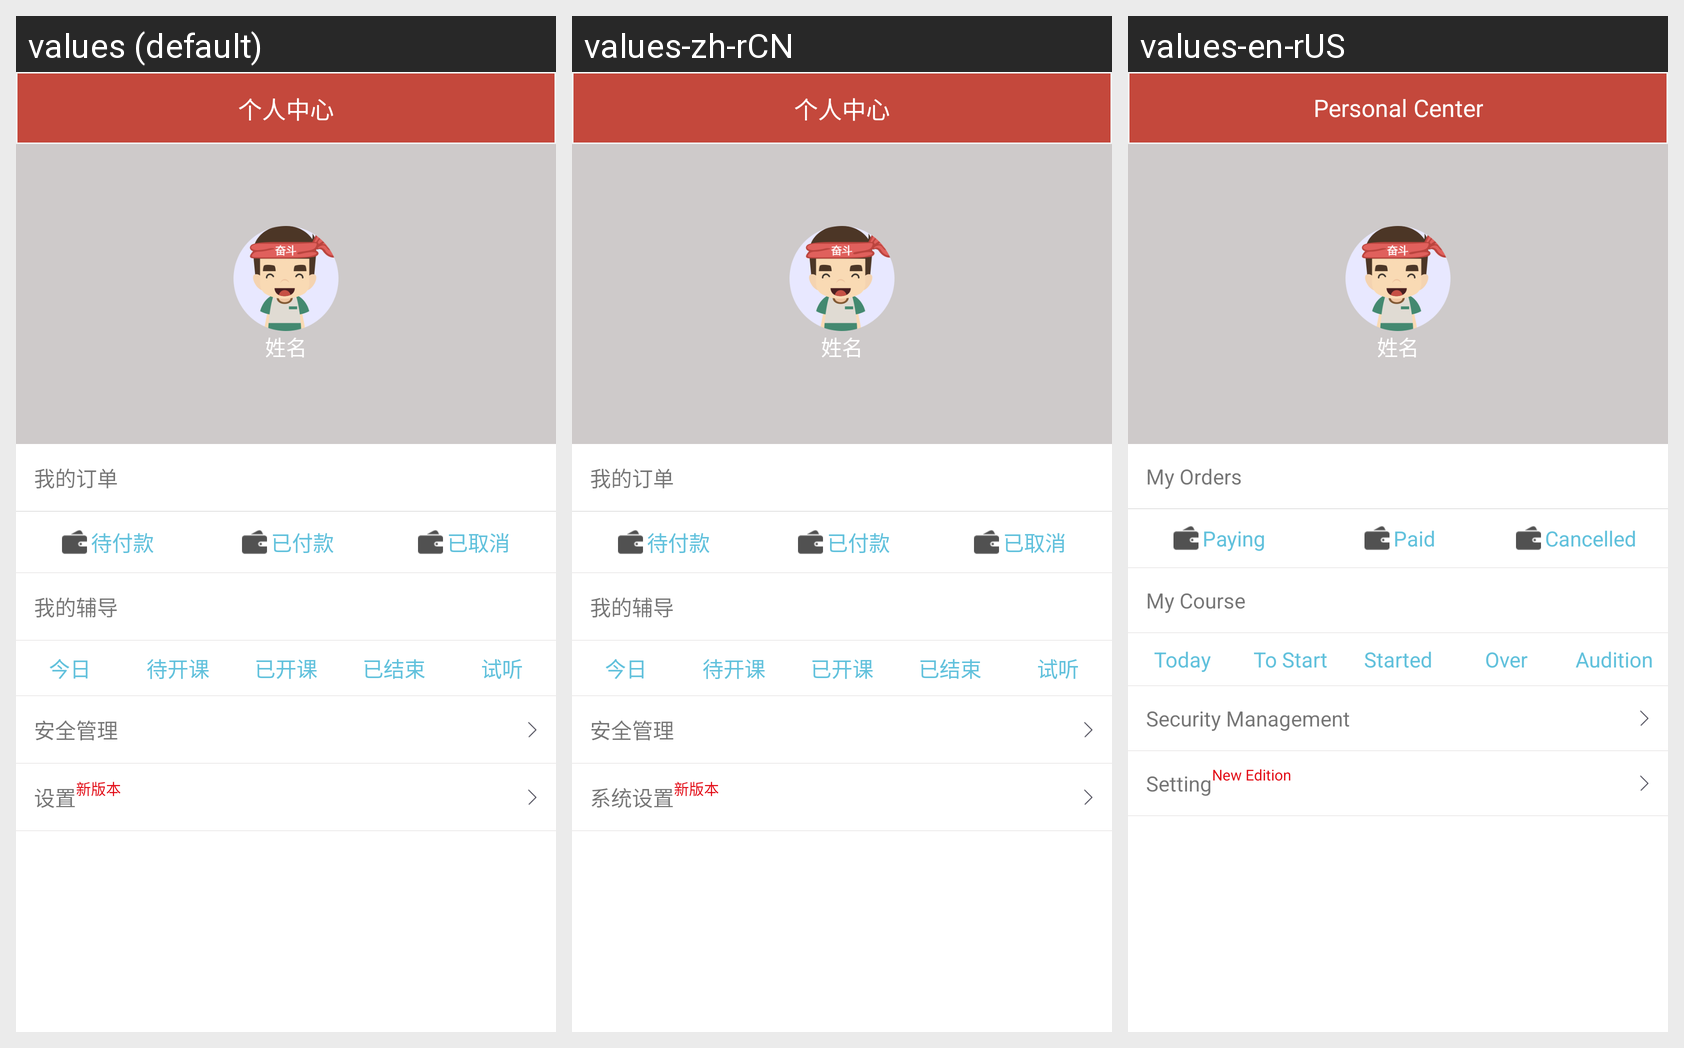

Translations of the strings shown on this Android screen, per locale in the grid:
Android screen res/layout/fragment4.xml rendered under 3 locales, left to right: values (default), values-zh-rCN, values-en-rUS. Device: Nexus 5 (rendered at 1080×1920; each locale shown at half size, 540×960, under a caption strip naming it); theme AppTheme.
Strings drawn on this screen, with the default value and each locale's value (text and hints the layout hard-codes, and strings that could not be matched under every locale, appear in the picture but are not listed):

personal_center
  values: 个人中心
  values-zh-rCN: 个人中心
  values-en-rUS: Personal Center

my_order
  values: 我的订单
  values-zh-rCN: 我的订单
  values-en-rUS: My Orders

paying
  values: 待付款
  values-zh-rCN: 待付款
  values-en-rUS: Paying

paid
  values: 已付款
  values-zh-rCN: 已付款
  values-en-rUS: Paid

cancelled
  values: 已取消
  values-zh-rCN: 已取消
  values-en-rUS: Cancelled

my_course
  values: 我的辅导
  values-zh-rCN: 我的辅导
  values-en-rUS: My Course

today
  values: 今日
  values-zh-rCN: 今日
  values-en-rUS: Today

to_start
  values: 待开课
  values-zh-rCN: 待开课
  values-en-rUS: To Start

started
  values: 已开课
  values-zh-rCN: 已开课
  values-en-rUS: Started

done
  values: 已结束
  values-zh-rCN: 已结束
  values-en-rUS: Over

audition
  values: 试听
  values-zh-rCN: 试听
  values-en-rUS: Audition

security_management
  values: 安全管理
  values-zh-rCN: 安全管理
  values-en-rUS: Security Management

setting
  values: 设置
  values-zh-rCN: 系统设置
  values-en-rUS: Setting

new_edition
  values: 新版本
  values-zh-rCN: 新版本
  values-en-rUS: New Edition
